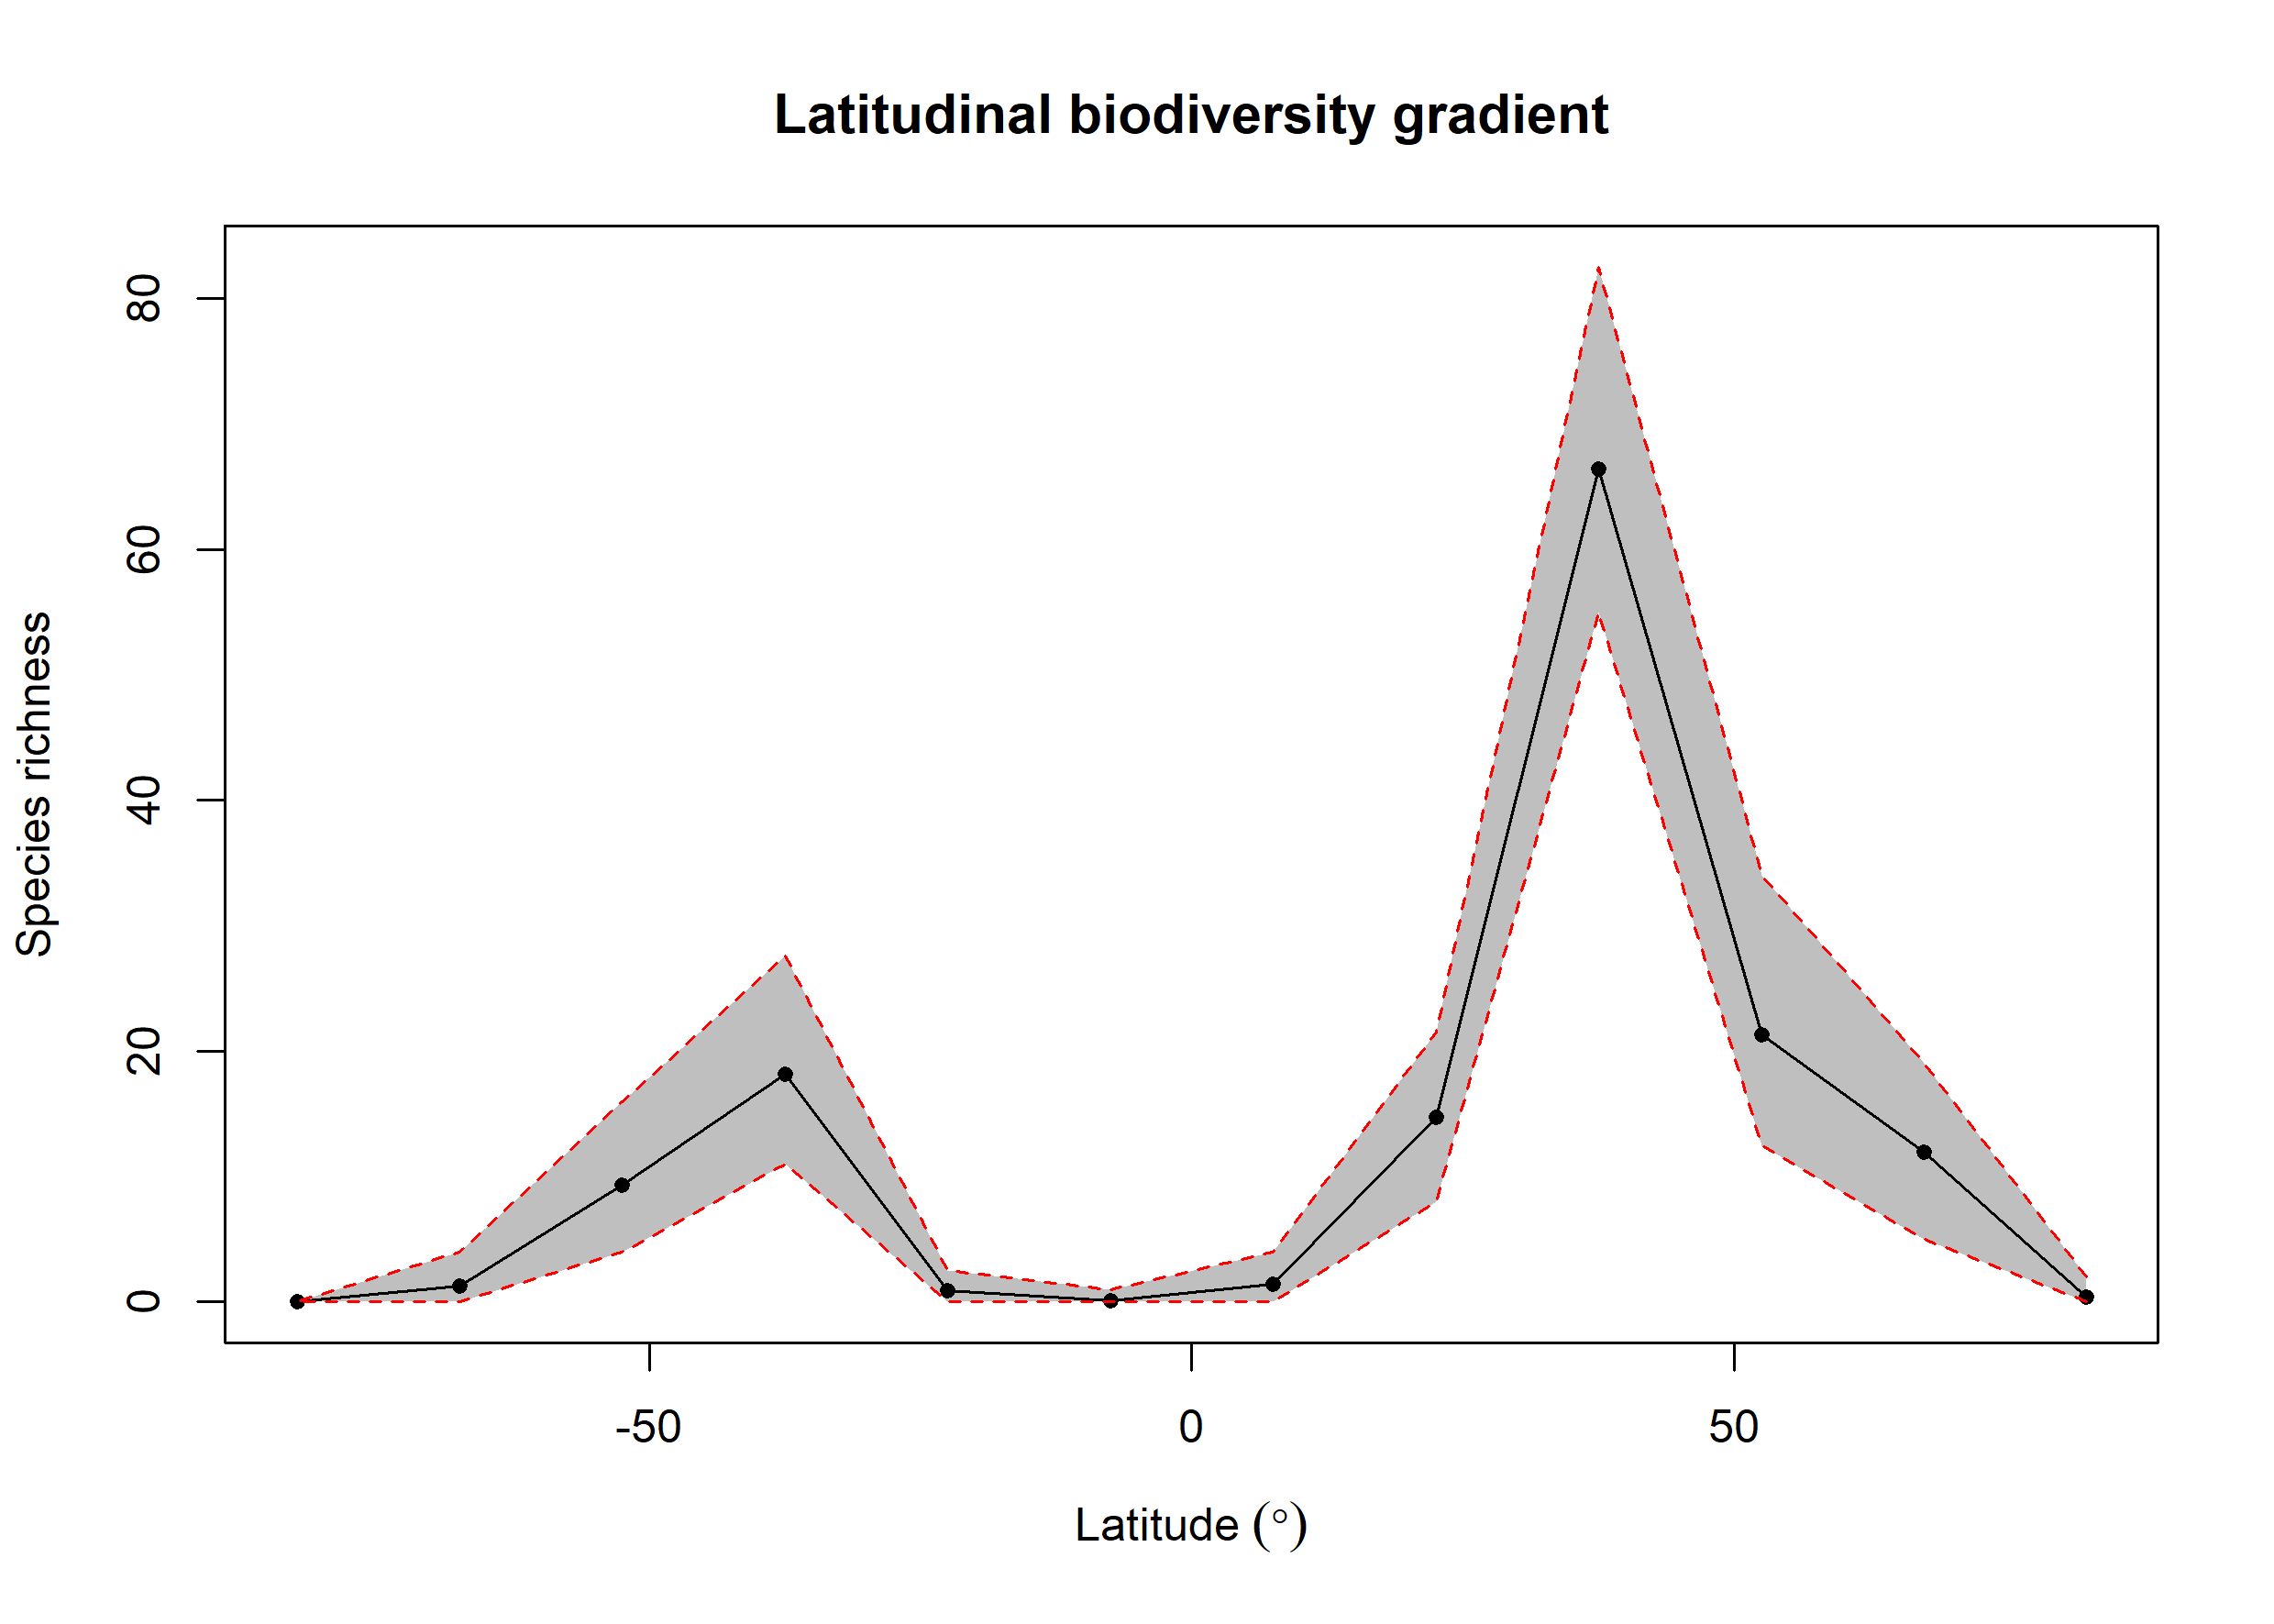

Data behind this chart, as committed beside it:
bin, max, min, mid, hemisphere, mean_richness, CI.Lower, CI.Upper
1, 90, 75, 82.5, N, 0.39, 0, 2
2, 75, 60, 67.5, N, 11.93, 5, 19
3, 60, 45, 52.5, N, 21.33, 12.47, 34.05
4, 45, 30, 37.5, N, 66.38, 55, 82.53
5, 30, 15, 22.5, N, 14.73, 8, 21.52
6, 15, 0, 7.5, N, 1.39, 0, 4
7, 0, -15, -7.5, S, 0.1, 0, 1
8, -15, -30, -22.5, S, 0.89, 0, 2.525
9, -30, -45, -37.5, S, 18.14, 11, 27.57
10, -45, -60, -52.5, S, 9.28, 4, 16
11, -60, -75, -67.5, S, 1.25, 0, 4
12, -75, -90, -82.5, S, 0, 0, 0
